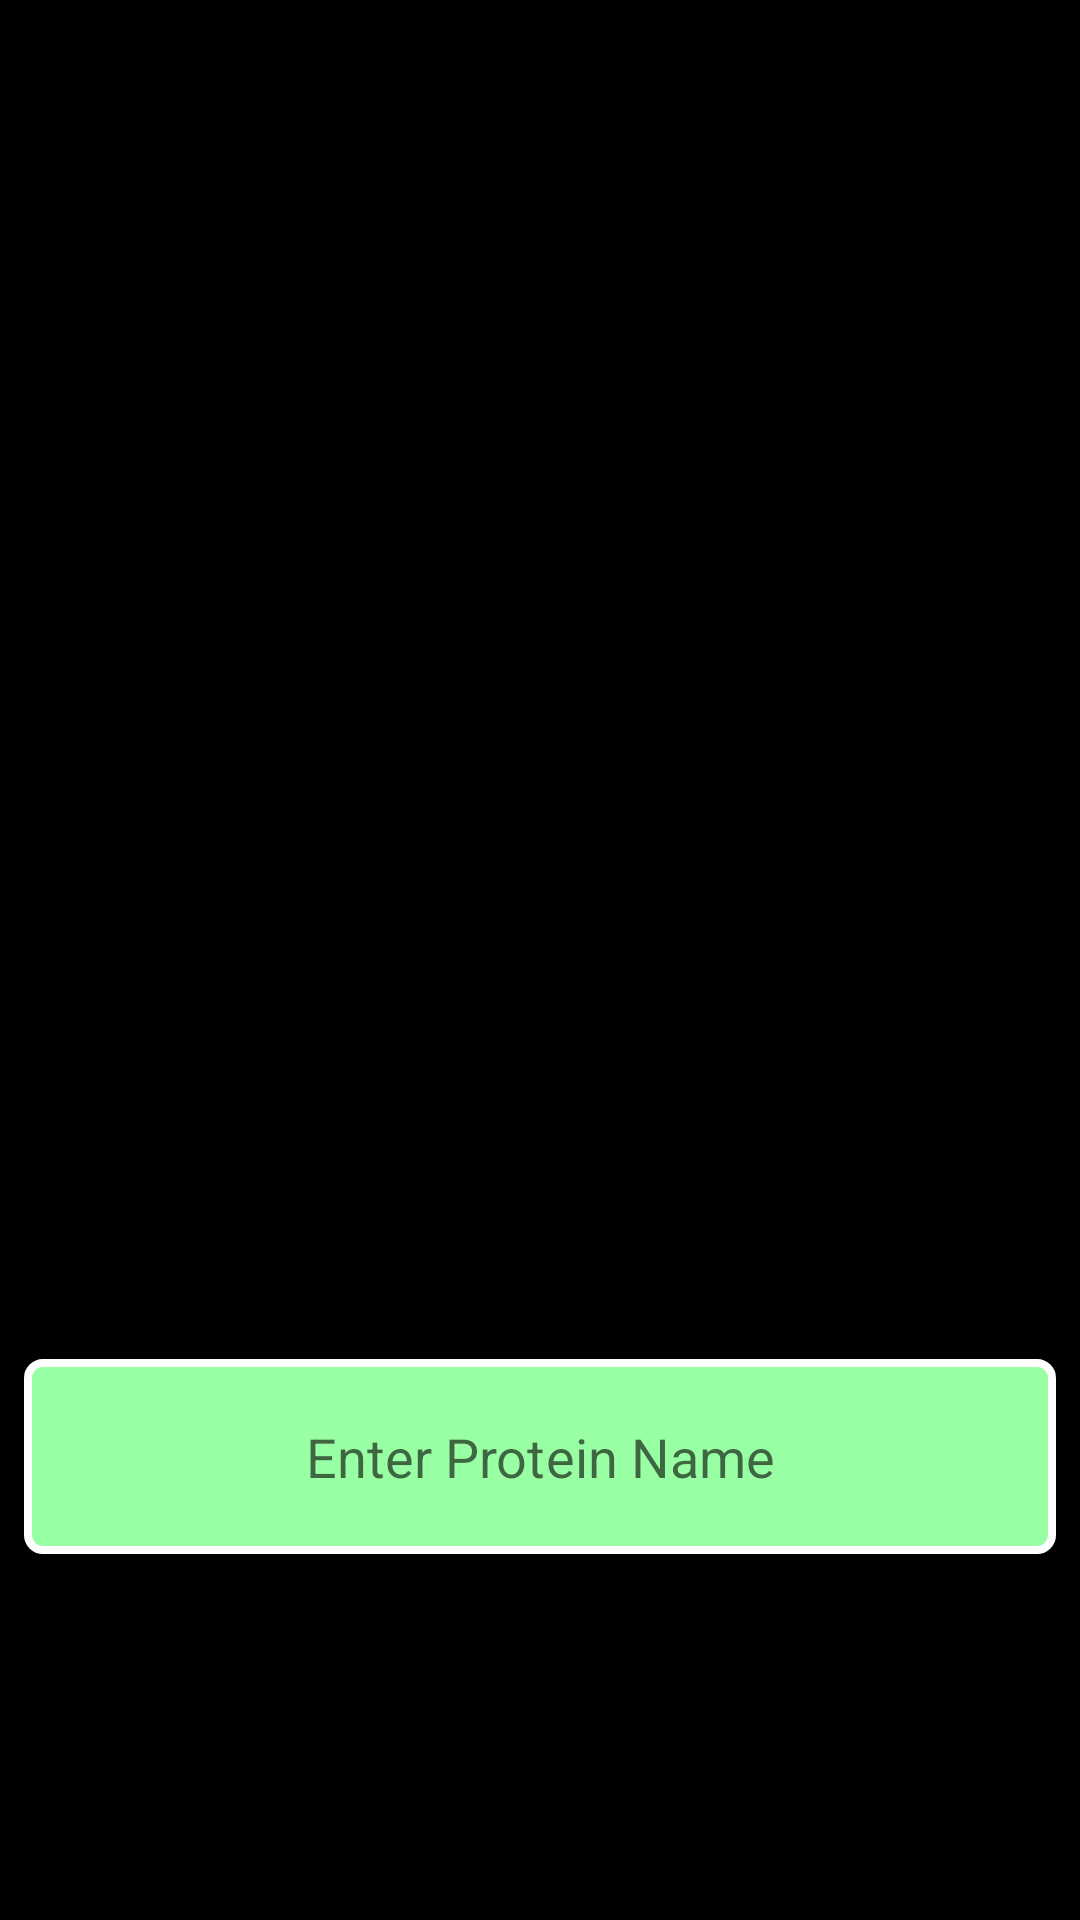

Produce the Android XML layout that renders to this screen, including the resource entries it uses.
<!-- AndroidManifest.xml: activity theme AppTheme.NoActionBar -->
<!-- res/layout/activity_main.xml -->
<?xml version="1.0" encoding="utf-8"?>
<android.support.constraint.ConstraintLayout xmlns:android="http://schemas.android.com/apk/res/android"
    xmlns:app="http://schemas.android.com/apk/res-auto"
    xmlns:tools="http://schemas.android.com/tools"
    android:layout_width="match_parent"
    android:layout_height="match_parent"
    android:orientation="vertical"
    android:background="#000000"
    tools:context="org.techtown.proteinanalyzer.MainActivity">

    <EditText
        android:id="@+id/editText"
        android:layout_width="0dp"
        android:layout_height="65dp"
        android:layout_marginEnd="8dp"
        android:layout_marginStart="8dp"
        android:background="@drawable/editbox"
        android:ems="10"
        android:hint="@string/enter_protein_name"
        android:inputType="textPersonName"
        android:textAlignment="center"
        app:layout_constraintBottom_toTopOf="@+id/button"
        app:layout_constraintEnd_toEndOf="parent"
        app:layout_constraintHorizontal_bias="1.0"
        app:layout_constraintStart_toStartOf="parent"
        app:layout_constraintTop_toTopOf="parent"
        app:layout_constraintVertical_bias="1.0" />

    <Button
        android:id="@+id/button"
        android:layout_width="0dp"
        android:layout_height="70dp"
        android:layout_marginEnd="8dp"
        android:layout_marginStart="8dp"
        android:background="@drawable/button"
        android:onClick="onButton1Clicked"
        android:text="@string/submit"
        app:layout_constraintBottom_toBottomOf="parent"
        app:layout_constraintEnd_toEndOf="parent"
        app:layout_constraintHorizontal_bias="0.0"
        app:layout_constraintStart_toStartOf="parent"
        app:layout_constraintTop_toTopOf="parent"
        app:layout_constraintVertical_bias="0.909" />

    <ImageView
        android:id="@+id/img1"
        android:layout_width="0dp"
        android:layout_height="0dp"
        android:layout_marginBottom="8dp"
        android:layout_marginEnd="8dp"
        android:layout_marginTop="8dp"
        app:layout_constraintBottom_toTopOf="@+id/editText"
        app:layout_constraintEnd_toEndOf="parent"
        app:layout_constraintStart_toStartOf="parent"
        app:layout_constraintTop_toTopOf="parent"
        app:srcCompat="@drawable/logo" />

</android.support.constraint.ConstraintLayout>
<!-- resources referenced by this layout -->
<resources>
  <!-- drawable editbox (drawable) -->
  <?xml version="1.0" encoding="utf-8"?>
  <shape xmlns:android="http://schemas.android.com/apk/res/android"
      android:shape="rectangle">
      <solid android:color="#99FFA4" />
      <stroke android:width="2.5dp"
          android:color="#FFFFFF" />
      <corners
          android:radius="5dp"/>
  </shape>
  <string name="enter_protein_name">Enter Protein Name</string>
  <string name="submit">Submit</string>
  <style name="AppTheme.NoActionBar">
      <item name="windowActionBar">false</item>
      <item name="windowNoTitle">true</item>
      </style>
</resources>
